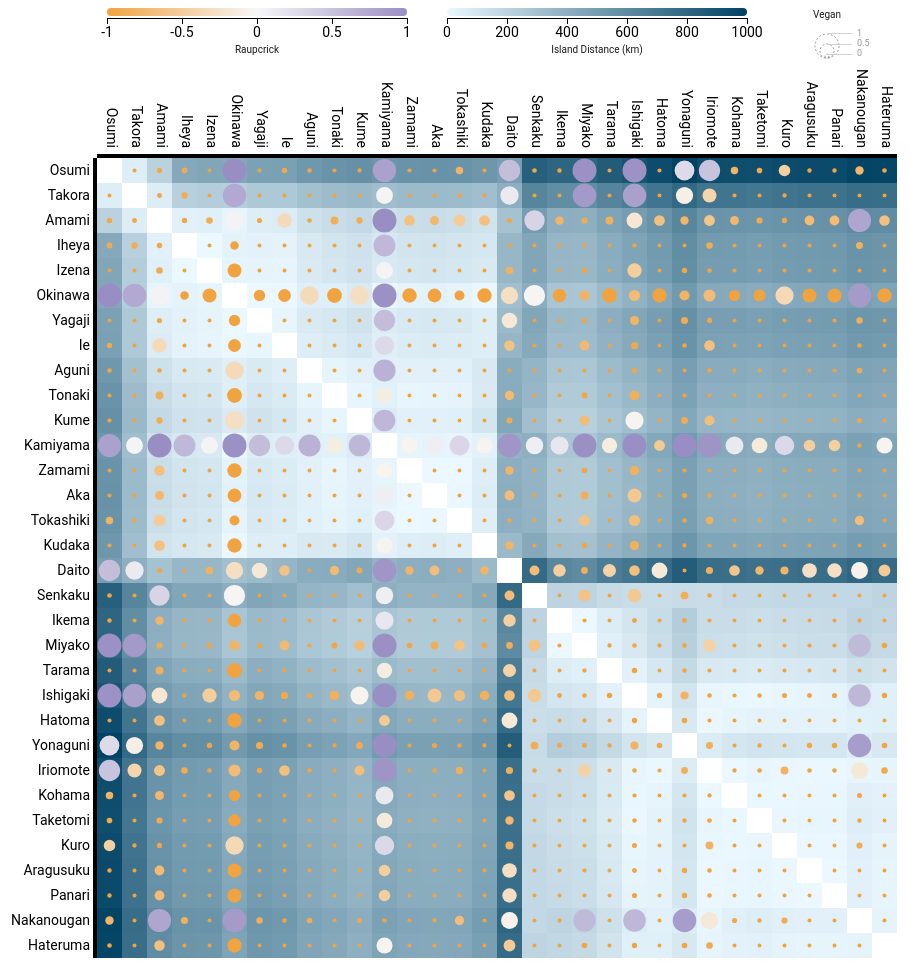
D3 v3 page, settled after 480 driven frames (8 s of simulated time); the page loaded 2 data file(s).



function adjacency() {

    queue()
    .defer(d3.csv, "nodelist_NS.csv")
    .defer(d3.csv, "edgelist_NS.csv")
    .await(function(error, file1, file2) { createAdjacencyMatrix(file1, file2); });
    
    function createAdjacencyMatrix(nodes,edges) {
      var edgeHash = {};
      for (x in edges) {
        var id = edges[x].source + "-" + edges[x].target;
        edgeHash[id] = edges[x];
      }
      matrix = [];
      //create all possible edges
      for (a in nodes) {
        for (b in nodes) {
          var grid = {id: nodes[a].id + "-" + nodes[b].id, x: b, y: a, distance: 0};
          if (edgeHash[grid.id]) {
            grid.distance = edgeHash[grid.id].distance;
            grid.vegan = edgeHash[grid.id].vegan;
            grid.raupcrick = edgeHash[grid.id].raupcrick;
            grid.source = edgeHash[grid.id].source;
            grid.target = edgeHash[grid.id].target;
          }
          matrix.push(grid);
        }
      }
      
     
     
     edges.forEach(function(d) {
		d.distance = +d.distance; // convert to number
		d.vegan = +d.vegan;
		d.raupcrick = +d.raupcrick;
	  });
      
      
      
      
      ///////////////////////////////////////////////////////////////////////////
	  //////////////// Set up color scale for distance //////////////////////////
	  ///////////////////////////////////////////////////////////////////////////
      
      var colorScale = d3.scale.linear().range(["#ebf8ff","#004263"]);
      
      colorScale.domain(d3.extent(edges, function(d) { return d.distance; }))
      
      ///////////////////////////////////////////////////////////////////////////
	  //////////////// Set up color & r scale for vegan /////////////////////////
	  ///////////////////////////////////////////////////////////////////////////
      
      var colorScaleBubble = d3.scale.linear().range(["#fcbba1","#a50f15"]);
      colorScaleBubble.domain(d3.extent(edges, function(d) { return d.vegan; }));
      
       var rscale = d3.scale.linear().range([2,12]);
      	  rscale.domain(d3.extent(edges, function(d) { return d.vegan; }))
      
      ///////////////////////////////////////////////////////////////////////////
	  //////////////// Set up color scale for Raupcrick /////////////////////////
	  ///////////////////////////////////////////////////////////////////////////
      
      var colorScaleRC = d3.scale.linear().range(["#f1a340","#f7f7f7","#998ec3"]);
      colorScaleRC.domain([-1,0,1]);
      
	  ///////////////////////////////////////////////////////////////////////////
	  //////////////// Tooltip set up ///////////////////////////////////////////
	  ///////////////////////////////////////////////////////////////////////////	
	
		
       var tooltip = d3.select("#tooltip")
			.append('div')
			.attr('class', 'tooltip');

			tooltip.append('div')
			.attr('class', 'islands');
			tooltip.append('div')
			.attr('class', 'distance');
			tooltip.append('div')
			.attr('class', 'crick');
			tooltip.append('div')
			.attr('class', 'vegan');
      
      
      ///////////////////////////////////////////////////////////////////////////
	  //////////////// Draw and color rects /////////////////////////////////////
	  ///////////////////////////////////////////////////////////////////////////	
      
      
      var svg = d3.select("svg")
		  .append("g")
		  .attr("transform", "translate(120,150)")
		  .attr("id", "adjacencyG")
		  .selectAll("rect")
		  .data(matrix)
		  .enter()
		  .append("rect")
		  .attr("class","cell")
		  .attr("width", 25)
		  .attr("height", 25)
		  .attr("x", function (d) {return d.x * 25})
		  .attr("y", function (d) {return d.y * 25})
		  .style("stroke", "black")
		  .style("stroke-width", "0px")
		  .style("fill", function(d){
				// console.log(d);
				if (d.distance == 0 || d.distance ==null){
					return "white"
				}else{
					return colorScale(d.distance)
				}
				;})
		  .on("mouseover", gridOver)
      

      
      
      ///////////////////////////////////////////////////////////////////////////
	  //////////////// Draw and color circles ///////////////////////////////////
	  ///////////////////////////////////////////////////////////////////////////	
      
       d3.select("svg")
      	.append("g")
      	.attr("transform", "translate(120,150)")
      	.attr("id", "adjacencyCircle")
      	.selectAll("circle")
      	.data(matrix)
      	.enter()
      	.append("circle")
      	.attr("r", function(d){
      	// if (d.raupcrick != null){
//       		return 7;
//       	}
		   return rscale(d.vegan)
		  })
		  .attr("cx", function (d) {return d.x * 25+12.5})
		  .attr("cy", function (d) {return d.y * 25+12.5})
		  .style("fill", function(d){return colorScaleRC(d.raupcrick)});


	  ///////////////////////////////////////////////////////////////////////////
	  //////////////// Draw Nodes ///////////////////////////////////////////////
	  ///////////////////////////////////////////////////////////////////////////
	  
		  var scaleSize = nodes.length * 25;
		  var nameScale = d3.scale.ordinal().domain(nodes.map(function (el) {return el.id})).rangePoints([0,scaleSize],1);
	  
	  ///////////////////////////////////////////////////////////////////////////
	  //////////////// Label Nodes ///////////////////////////////////////////////
	  ///////////////////////////////////////////////////////////////////////////
	  
		  xAxis = d3.svg.axis().scale(nameScale).orient("top").tickSize(4);    
		  yAxis = d3.svg.axis().scale(nameScale).orient("left").tickSize(4);    
		  d3.select("#adjacencyG").append("g").call(xAxis).selectAll("text").style("text-anchor", "end").attr("transform", "translate(-10,-10) rotate(90)");
		  d3.select("#adjacencyG").append("g").call(yAxis);
		  
	  
	  ///////////////////////////////////////////////////////////////////////////
	  //////////////// Mouseover Function ///////////////////////////////////////
	  ///////////////////////////////////////////////////////////////////////////
	  
	  
		  function gridOver(d,i) {
				d3.selectAll("rect.cell").style("stroke-width", function (p) {return p.x == d.x || p.y == d.y ? "1px" : "0px"})
		
				console.log(d.distance);
				if(d.distance == 0){
					tooltip.style('opacity',0);	
		
				}        
				else
				{
					tooltip.style('opacity',1);	
					tooltip.select('.islands').html("<b>" + d.source +"-"+d.target+ "</b>");
					tooltip.select('.distance').html("<b> Distance: " + d.distance + " km</b>");
					tooltip.select('.crick').html("<b> Raupcrick: " + d.raupcrick + "</b>");
					tooltip.select('.vegan').html("<b> Vegan: " + d.vegan + "</b>");

					tooltip.style('display', 'block');
					tooltip.style('opacity',2);
				}
        
      		}
      
      
      	///////////////////////////////////////////////////////////////////////////
		//////////////// Create the gradient for the legend (Raupcrick) ///////////
		///////////////////////////////////////////////////////////////////////////

		var colorlegendWidth =300;
		//Extra scale since the color scale is interpolated
		var colorlegendScale = d3.scale.linear()
			.domain([-1, 1])
			.range([0, colorlegendWidth]);


	

		//Create the gradient
		var defs =  d3.select("svg")
      	.append("g").append("defs");

		var linearGradient = defs.append("linearGradient")
			.attr("id", "legendcolor");
	
			linearGradient
			.attr("x1", "0%").attr("y1", "0%")
			.attr("x2", "100%").attr("y2", "0%");
	
	
			linearGradient.append("stop") 
			.attr("offset", "0%")   
			.attr("stop-color", "#f1a340"); //yellow

			linearGradient.append("stop") 
			.attr("offset", "50%")   
			.attr("stop-color", "#f7f7f7"); //white


			linearGradient.append("stop") 
			.attr("offset", "100%")   
			.attr("stop-color", "#998ec3"); //purple
			
	
	


		///////////////////////////////////////////////////////////////////////////
		////////////////////////// Draw the legend (Raupcrick) ////////////////////
		///////////////////////////////////////////////////////////////////////////



		//Color Legend container
		var legendsvg =  d3.select("svg").append("g")
			.attr("class", "legendWrapper");

		legendsvg.attr("transform", "translate(130, 0)");


		//Draw the Rectangle
		legendsvg.append("rect")
			.attr("class", "legendRect")
			.attr("rx", 4)
			.attr("width", colorlegendWidth)
			.attr("height", 8)
			.style("fill", "url(#legendcolor)");
	
		//Append title
		legendsvg.append("text")
			.attr("class", "legendTitle")
			.attr("x", 150)
			.attr("y", 45)
			.style("text-anchor", "middle")
			.text("Raupcrick");

		//Set scale for x-axis
		var xlegendScale = d3.scale.linear()
			 .range([0, colorlegendWidth])
			 .domain([-1,1] );

		//Define x-axis
		var xlegendAxis = d3.svg.axis()
			  .orient("bottom")
			  .ticks(5)
			  .tickFormat(function(d) { return d;})
			  .scale(xlegendScale);

		//Set up X axis
		legendsvg.append("g")
			.attr("class", "axis")
			.attr("transform", "translate(0," + (10) + ")")
			.call(xlegendAxis);
			
		
		///////////////////////////////////////////////////////////////////////////
		//////////////// Create the gradient for the legend (Distance) ////////////
		///////////////////////////////////////////////////////////////////////////
		
		//Create the gradient
		var defs_d=  d3.select("svg")
      	.append("g").append("defs");

		var linearGradient_d = defs_d.append("linearGradient")
			.attr("id", "legendcolor_d");
	
			linearGradient_d
			.attr("x1", "0%").attr("y1", "0%")
			.attr("x2", "100%").attr("y2", "0%");
	
	
			linearGradient_d.append("stop") 
			.attr("offset", "0%")   
			.attr("stop-color", "#ebf8ff"); //light blue

			

			linearGradient_d.append("stop") 
			.attr("offset", "100%")   
			.attr("stop-color", "#004263"); //dark blue
		
		///////////////////////////////////////////////////////////////////////////
		////////////////////////// Draw the legend (Distance) /////////////////////
		///////////////////////////////////////////////////////////////////////////
		
			//Color Legend container
		var legendsvg_d =  d3.select("svg").append("g")
			.attr("class", "legendWrapper_d");

		legendsvg_d.attr("transform", "translate(470, 0)");


		//Draw the Rectangle
		legendsvg_d.append("rect")
			.attr("class", "legendRect")
			.attr("rx", 4)
			.attr("width", colorlegendWidth)
			.attr("height", 8)
			.style("fill", "url(#legendcolor_d)");
	
		//Append title
		legendsvg_d.append("text")
			.attr("class", "legendTitle")
			.attr("x", 150)
			.attr("y", 45)
			.style("text-anchor", "middle")
			.text("Island Distance (km)");

		//Set scale for x-axis
		var xlegendScale = d3.scale.linear()
			 .range([0, colorlegendWidth])
			 .domain([0,1000]);

		//Define x-axis
		var xlegendAxis = d3.svg.axis()
			  .orient("bottom")
			  .ticks(5)
			  .tickFormat(function(d) { return d;})
			  .scale(xlegendScale);

		//Set up X axis
		legendsvg_d.append("g")
			.attr("class", "axis")
			.attr("transform", "translate(0," + (10) + ")")
			.call(xlegendAxis);
		
		
		//////////////////////////////////////////////////////
		/////////////////// Bubble Legend ////////////////////
		//////////////////////////////////////////////////////
		
		var bubbleLegend =  d3.select("svg").append("g")
			.attr("class", "bubbleLegend");
		
		bubbleLegend.attr("transform", "translate(850, 0)");
		
		
		var legendSize1 = 0,
		legendSize2 = 0.5,
		legendSize3 = 1,
		legendCenter = 0,
		legendBottom = 50,
		legendLineLength = 25,
		textPadding = 5,
		numFormat = d3.format(",");
	
	bubbleLegend.append("text")
		.attr("class","legendTitle")
		.attr("transform", "translate(" + legendCenter + "," + 0 + ")")
		.attr("x", 0 + "px")
		.attr("y", 0 + "px")
		.attr("dy", "1em")
		.text("Vegan");
		
	bubbleLegend.append("circle")
        .attr('r', rscale(legendSize1))
        .attr('class',"legendCircle")
        .attr('cx', legendCenter)
        .attr('cy', (legendBottom-rscale(legendSize1)));
    bubbleLegend.append("circle")
        .attr('r', rscale(legendSize2))
        .attr('class',"legendCircle")
        .attr('cx', legendCenter)
        .attr('cy', (legendBottom-rscale(legendSize2)));
    bubbleLegend.append("circle")
        .attr('r', rscale(legendSize3))
        .attr('class',"legendCircle")
        .attr('cx', legendCenter)
        .attr('cy', (legendBottom-rscale(legendSize3)));
		
	bubbleLegend.append("line")
        .attr('class',"legendLine")
        .attr('x1', legendCenter)
        .attr('y1', (legendBottom-2*rscale(legendSize1)))
		.attr('x2', (legendCenter + legendLineLength))
        .attr('y2', (legendBottom-2*rscale(legendSize1)));	
	bubbleLegend.append("line")
        .attr('class',"legendLine")
        .attr('x1', legendCenter)
        .attr('y1', (legendBottom-2*rscale(legendSize2)))
		.attr('x2', (legendCenter + legendLineLength))
        .attr('y2', (legendBottom-2*rscale(legendSize2)));
	bubbleLegend.append("line")
        .attr('class',"legendLine")
        .attr('x1', legendCenter)
        .attr('y1', (legendBottom-2*rscale(legendSize3)))
		.attr('x2', (legendCenter + legendLineLength))
        .attr('y2', (legendBottom-2*rscale(legendSize3)));
		
	bubbleLegend.append("text")
        .attr('class',"legendText")
        .attr('x', (legendCenter + legendLineLength + textPadding))
        .attr('y', (legendBottom-2*rscale(legendSize1)))
		.attr('dy', '0.25em')
		.text("0");
	bubbleLegend.append("text")
        .attr('class',"legendText")
        .attr('x', (legendCenter + legendLineLength + textPadding))
        .attr('y', (legendBottom-2*rscale(legendSize2)))
		.attr('dy', '0.25em')
		.text("0.5");
	bubbleLegend.append("text")
        .attr('class',"legendText")
        .attr('x', (legendCenter + legendLineLength + textPadding))
        .attr('y', (legendBottom-2*rscale(legendSize3)))
		.attr('dy', '0.25em')
		.text("1");
		
      


    }
    
  }







### data: nodelist_NS.csv, 232 bytes — head not shown
### data: edgelist_NS.csv, 50245 bytes — head not shown